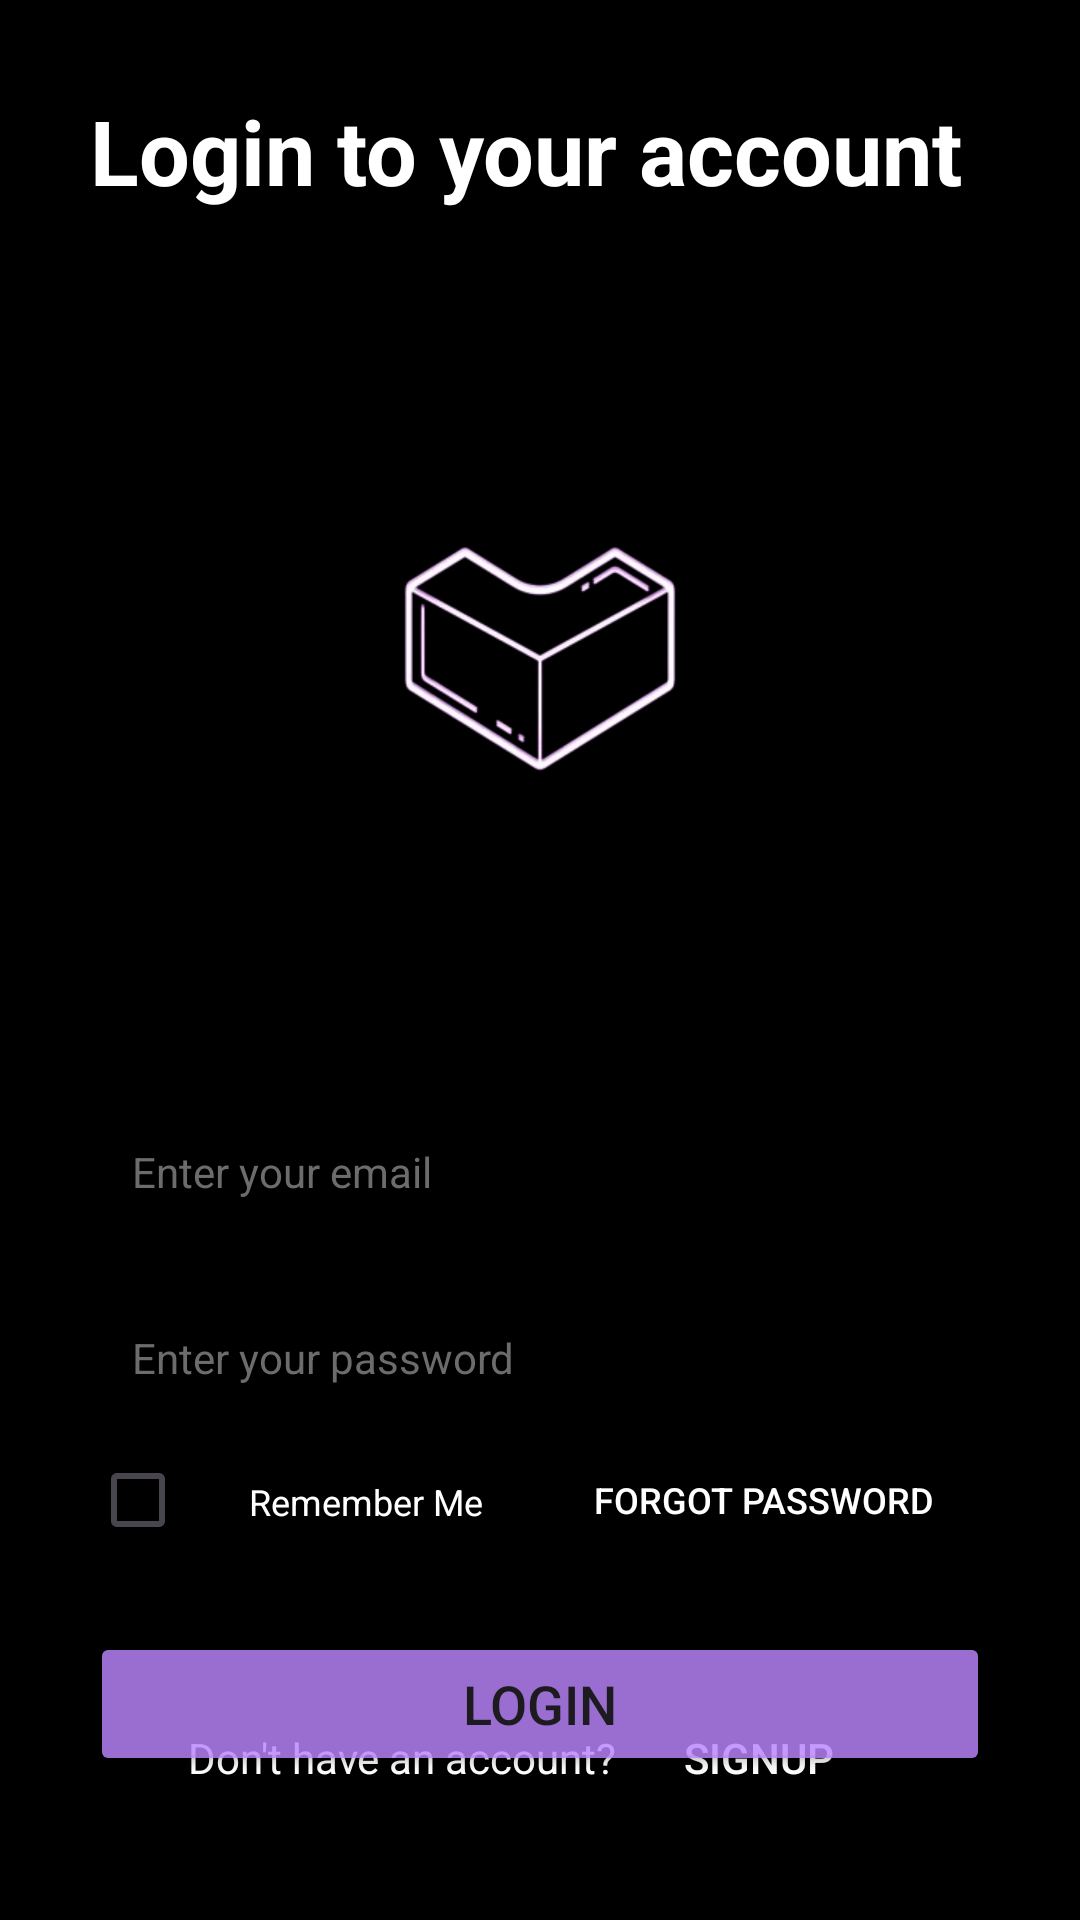

Android layout source for this screen:
<!-- AndroidManifest.xml: application theme Theme.MobileProject -->
<!-- res/layout/activity_login.xml -->
<?xml version="1.0" encoding="utf-8"?>
<RelativeLayout xmlns:android="http://schemas.android.com/apk/res/android"
    xmlns:tools="http://schemas.android.com/tools"
    android:layout_width="match_parent"
    android:layout_height="match_parent"
    android:padding="30dp"
    android:background="@color/black"
    tools:context=".LoginActivity">

    <TextView
        android:id="@+id/tv1"
        android:layout_width="wrap_content"
        android:layout_height="wrap_content"
        android:text="Login to your account"
        android:textStyle="bold"
        android:textSize="30sp"
        android:textColor="@color/white" />
    <TextView
        android:id="@+id/tv2"
        android:layout_width="match_parent"
        android:layout_height="wrap_content"
        android:layout_below="@id/tv1"
        android:layout_marginTop="0dp"
        android:textColor="@color/white"
        android:textSize="16sp" />

    <ImageView
        android:id="@+id/loginLogo"
        android:layout_width="250dp"
        android:layout_height="250dp"
        android:layout_centerHorizontal="true"
        android:src="@drawable/icon"
        android:layout_marginTop="0dp"
        android:layout_below="@id/tv2"
        />

    <EditText
        android:id="@+id/emailET"
        android:layout_width="match_parent"
        android:layout_height="wrap_content"
        android:layout_below="@id/loginLogo"
        android:layout_marginTop="25dp"
        android:background="@drawable/rounded_corners"
        android:hint="Enter your email"
        android:padding="14dp"
        android:textColor="@color/black"
        android:textColorHint="@color/grey"
        android:textSize="14dp"
        tools:ignore="TextSizeCheck" />

    <EditText
        android:id="@+id/passwordET"
        android:layout_width="match_parent"
        android:layout_height="wrap_content"
        android:layout_below="@id/emailET"
        android:layout_marginTop="15dp"
        android:background="@drawable/rounded_corners"
        android:hint="Enter your password"
        android:inputType="textPassword"
        android:padding="14dp"
        android:textColor="@color/black"
        android:textColorHint="@color/grey"
        android:textSize="14dp"
        tools:ignore="TextSizeCheck" />
    <CheckBox
        android:id="@+id/checkbox"
        android:layout_width="wrap_content"
        android:layout_height="wrap_content"
        android:layout_below="@id/passwordET"
        android:textColor="@color/white"/>

    <TextView
        android:id="@+id/tv6"
        android:layout_width="wrap_content"
        android:layout_height="wrap_content"
        android:layout_toEndOf="@id/checkbox"
        android:layout_alignBaseline="@id/checkbox"
        android:paddingStart="5dp"
        android:textColor="@color/white"
        android:textSize="12dp"
        android:text="Remember Me" />
    <Button
        android:id="@+id/forgetPasswordBtn"
        android:layout_width="wrap_content"
        android:layout_height="wrap_content"
        android:text="Forgot Password"
        android:backgroundTint="@color/black"
        android:layout_toEndOf="@+id/tv6"
        android:layout_below="@id/passwordET"
        android:textColor="@color/white"
        android:textSize="12dp"
        android:layout_marginLeft="25dp"
        />



    <Button
        android:id="@+id/LoginBtn"
        android:layout_width="match_parent"
        android:layout_height="wrap_content"
        android:layout_below="@id/forgetPasswordBtn"
        android:text="Login"
        android:textSize="18dp"
        android:backgroundTint="@color/light_purple_transparent"
        android:layout_marginTop="20dp" />

    <LinearLayout
        android:id="@+id/linear_layout"
        android:layout_width="wrap_content"
        android:layout_height="wrap_content"
        android:layout_alignParentBottom="true"
        android:layout_marginTop="50dp"
        android:layout_centerHorizontal="true"
        android:orientation="horizontal">

        <TextView
            android:id="@+id/tv5"
            android:layout_width="wrap_content"
            android:layout_height="wrap_content"
            android:layout_alignParentBottom="true"
            android:layout_centerHorizontal="true"
            android:text="Don't have an account? "
            android:textColor="@color/white"
            />

        <Button
            android:id="@+id/SignupBtn"
            android:layout_width="wrap_content"
            android:layout_height="wrap_content"
            android:layout_toEndOf="@id/tv5"
            android:backgroundTint="@color/black"
            android:text="SignUp"
            android:textColor="@color/white" />

    </LinearLayout>


</RelativeLayout>
<!-- resources referenced by this layout -->
<resources>
  <color name="black">#FF000000</color>
  <color name="grey">#6c6c6c</color>
  <color name="light_purple_transparent">#D3BB86FC</color>
  <color name="white">#FFFFFFFF</color>
  <!-- drawable icon: png bitmap (drawable, 31774 bytes) -->
  <style name="Theme.MobileProject" parent="Base.Theme.MobileProject">
          <item name="android:windowSplashScreenBackground">@color/black</item>
          <item name="android:windowSplashScreenAnimationDuration">12000</item>
      </style>
  <style name="Base.Theme.MobileProject" parent="Theme.Material3.DayNight.NoActionBar">
          
          
          <item name="android:navigationBarColor">@color/black</item>
          <item name="android:statusBarColor">@color/black</item>
      </style>
</resources>
